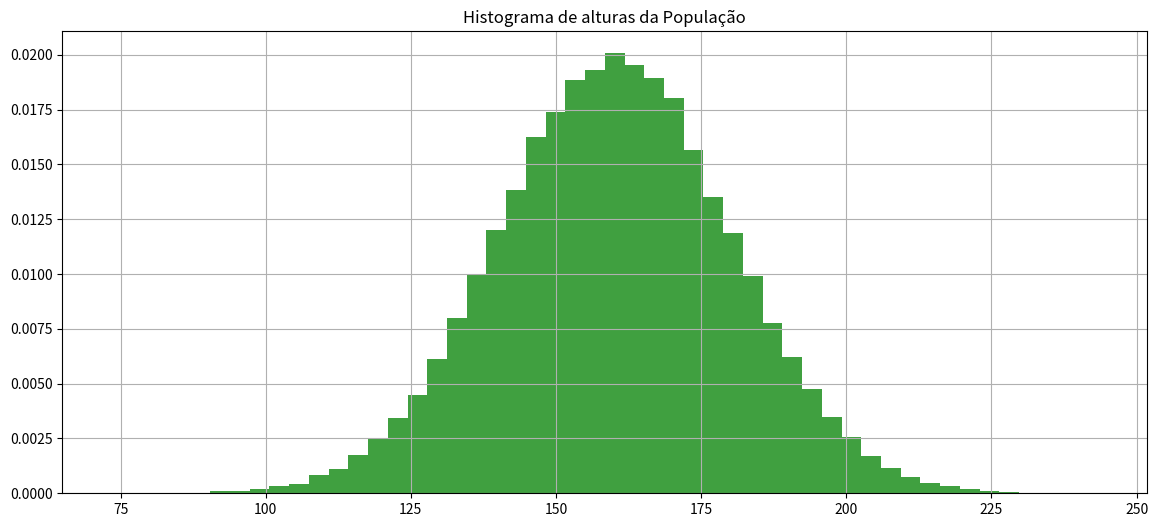
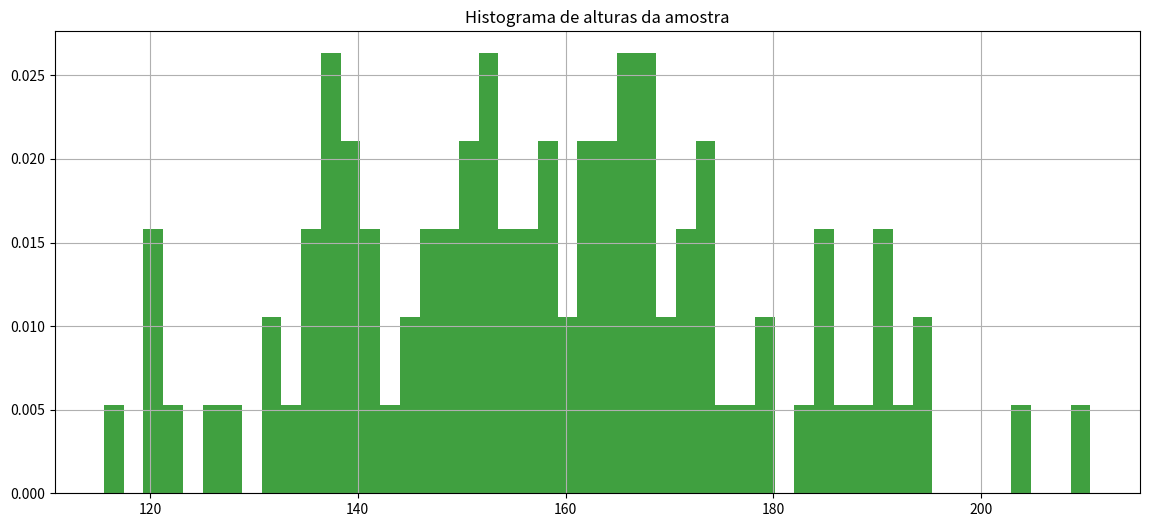

These charts were generated, in order, by the following Python code:
import numpy as np

import matplotlib.pyplot as plt

import math

import random

import pandas as pd

import scipy.stats as stat

from scipy.stats import norm



import os
from scipy.stats import t





def calcula_numero_desvios_tstudent_para_confianca(confianca, tamanho_amostra):

    mean = 0

    std = 1

    rv = t(df=(tamanho_amostra-1))

    return rv.interval(confianca)[1]
from scipy.stats import norm





def calcula_numero_desvios_normal_para_confianca(confianca):

    mean = 0

    std = 1

    rv = norm(loc=mean, scale=std)

    return rv.interval(confianca)[1]
def recupera_amostra(populacao, tamanho_amostra):

    return populacao[np.random.randint(0, len(populacao), tamanho_amostra)]
# Define população



mean = 160

std = 20

distribuicao_probabilidades = norm(loc=mean, scale=std)



tamanho_populacao = 100000



populacao = distribuicao_probabilidades.rvs(size=tamanho_populacao, random_state=1)



print('Tamanho população {}, média {}, desvio {}'.format(len(populacao), np.mean(populacao), np.std(populacao)))



fig, axs = plt.subplots(1, 1, figsize=(14,6))



axs.hist(populacao, density=True, facecolor='g', alpha=0.75, bins=50)

axs.grid(True)

axs.set_title('Histograma de alturas da População')



plt.show()
tamanho_amostra = 100

amostra = recupera_amostra(populacao, tamanho_amostra)

print(amostra)
fig, axs = plt.subplots(1, 1, figsize=(14,6))



axs.hist(amostra, density=True, facecolor='g', alpha=0.75, bins=50)

axs.grid(True)

axs.set_title('Histograma de alturas da amostra')



plt.show()




#Dada uma amostra de 100 elementos, calcule a média da altura da populacao considerando confiança de 93%



#1-Calcule a média da amostra ex. media_amostra = np.mean(amostra)

media_amostra = np.mean(amostra)

print ("Média da amostra {}:". format (media_amostra))

#2-Calcule o desvio da amostra ex. desvio_amostra = np.std(amostra)

desvio_amostra = np.std(amostra)

print ("Desvio da amostra {}:". format (desvio_amostra))

#3-Calcule quantos desvios precisará para seu grau de confiânça ex. numero_desvios = calcula_numero_desvios_tstudent_para_confianca(confiança, tamanho_amostra)

numero_desvios = calcula_numero_desvios_tstudent_para_confianca(0.93, tamanho_amostra)

print ("Número de desvios {}:". format (numero_desvios))

#4-Calcule o desvio das amostras ex. desvio_amostras = desvio_amostra/np.sqrt(tamanho_amostra)

desvio_amostras = desvio_amostra/np.sqrt(tamanho_amostra)

print ("Desvio das amostras {}:". format (desvio_amostras))

#5-Calcule a margem de erro ex. margem_erro = numero_desvios*desvio_amostras

margem_erro = numero_desvios*desvio_amostras

print("Margem de erro {}:". format (numero_desvios*desvio_amostras))

#6-Calcule o intervalo ex. inferior = media_amostra-margem_erro, superior = media_amostra+margem_erro

inferior = media_amostra-margem_erro

print ("Intervalo inferior {}:". format (media_amostra-margem_erro))

superior = media_amostra+margem_erro

print ("Intervalo superior {}:". format (media_amostra+margem_erro))

print('A média da população estará entre {} e {} com confiança {}'.format(inferior,superior,93))
# Obtenha uma amostra de 1000 elementos e calcule a média da altura da populacao considerando confiança de 80%

tamanho_amostra = 1000

amostra = recupera_amostra(populacao, tamanho_amostra)

print ("Amostra {}:". format (populacao, tamanho_amostra))

media_amostra = np.mean(amostra)

print ("Média da amostra {}:". format (media_amostra))

desvio_amostra = np.std(amostra)

print ("Desvio da amostra {}:". format (desvio_amostra))

numero_desvios = calcula_numero_desvios_tstudent_para_confianca(0.80, tamanho_amostra)

print ("Número de desvios {}:". format (numero_desvios))

desvio_amostras = desvio_amostra/np.sqrt(tamanho_amostra)

print ("Desvio das amostras {}:". format (desvio_amostras))

margem_erro = numero_desvios*desvio_amostras

print("Margem de erro {}:". format (numero_desvios*desvio_amostras))

inferior = media_amostra-margem_erro

print ("Intervalo inferior {}:". format (media_amostra-margem_erro))

superior = media_amostra+margem_erro

print ("Intervalo superior {}:". format (media_amostra+margem_erro))

print('A média da população estará entre {} e {} com confiança {}'.format(inferior,superior,80))
# Obtenha uma amostra de 100 elementos e calcule a média da altura da populacao considerando confiança de 99%

tamanho_amostra = 100

amostra = recupera_amostra(populacao, tamanho_amostra)

print ("Amostra {}:". format (populacao, tamanho_amostra))

media_amostra = np.mean(amostra)

print ("Média da amostra {}:". format (media_amostra))

desvio_amostra = np.std(amostra)

print ("Desvio da amostra {}:". format (desvio_amostra))

numero_desvios = calcula_numero_desvios_tstudent_para_confianca(0.99, tamanho_amostra)

print ("Número de desvios {}:". format (numero_desvios))

desvio_amostras = desvio_amostra/np.sqrt(tamanho_amostra)

print ("Desvio das amostras {}:". format (desvio_amostras))

margem_erro = numero_desvios*desvio_amostras

print("Margem de erro {}:". format (numero_desvios*desvio_amostras))

inferior = media_amostra-margem_erro

print ("Intervalo inferior {}:". format (media_amostra-margem_erro))

superior = media_amostra+margem_erro

print ("Intervalo superior {}:". format (media_amostra+margem_erro))

print('A média da população estará entre {} e {} com confiança {}'.format(inferior,superior,99))